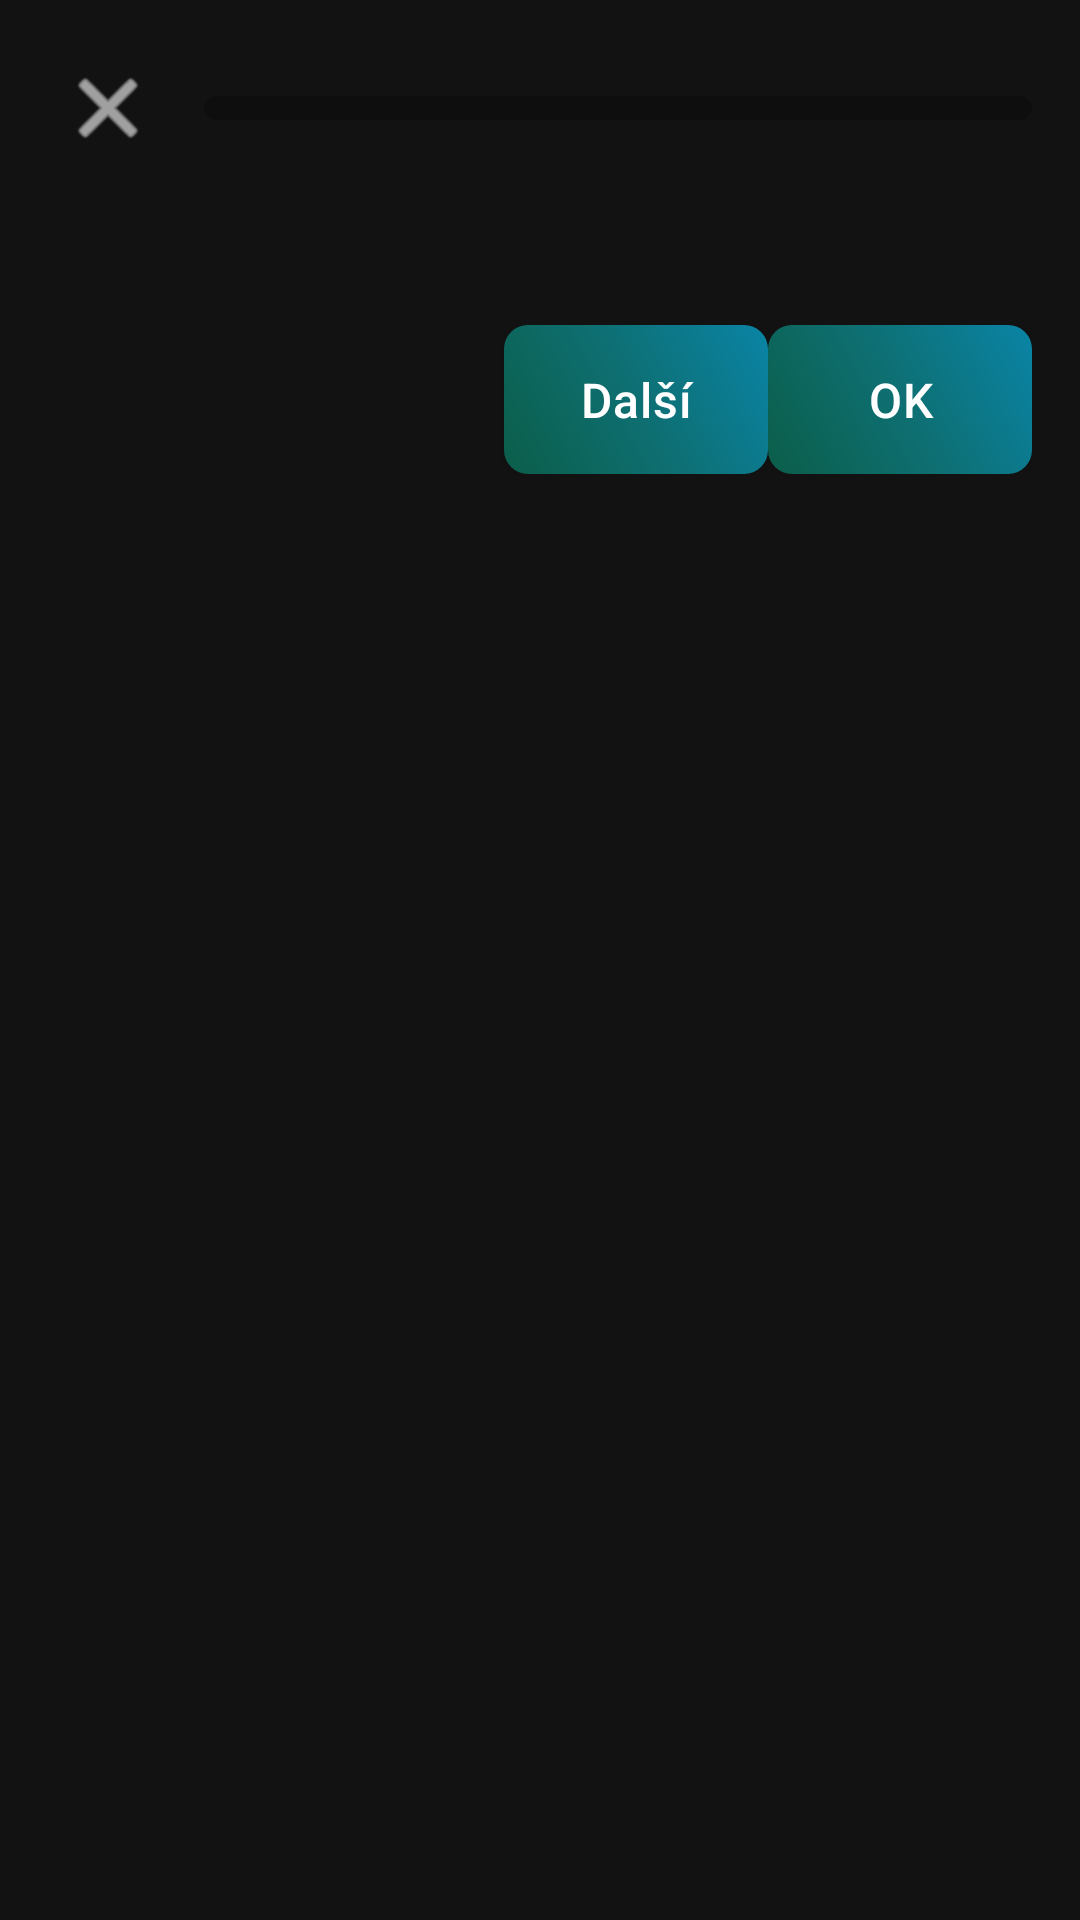

Layout XML and referenced resources for this Android screen:
<!-- AndroidManifest.xml: application theme Theme.Autokolk.NoActionBar -->
<!-- res/layout/activity_reading_lesson.xml -->
<?xml version="1.0" encoding="utf-8"?>
<ScrollView xmlns:android="http://schemas.android.com/apk/res/android"
    xmlns:app="http://schemas.android.com/apk/res-auto"
    android:layout_width="match_parent"
    android:layout_height="match_parent"
    android:background="@color/background">

    <LinearLayout
        android:layout_width="match_parent"
        android:layout_height="wrap_content"
        android:orientation="vertical"
        android:padding="16dp">

        <LinearLayout
            android:id="@+id/topBar"
            android:layout_width="match_parent"
            android:layout_height="wrap_content"
            android:orientation="horizontal"
            android:gravity="center_vertical"
            android:layout_marginBottom="12dp">

            <ImageButton
                android:id="@+id/closeButton"
                android:layout_width="40dp"
                android:layout_height="40dp"
                android:background="@android:color/transparent"
                android:contentDescription="Zavřít lekci"
                android:padding="8dp"
                android:src="@android:drawable/ic_menu_close_clear_cancel"
                android:tint="@color/text_primary" />

            <ProgressBar
                android:id="@+id/lessonProgressBar"
                style="?android:attr/progressBarStyleHorizontal"
                android:layout_width="0dp"
                android:layout_height="8dp"
                android:layout_marginStart="12dp"
                android:layout_gravity="center_vertical"
                android:layout_weight="1"
                android:indeterminate="false"
                android:max="100"
                android:progress="0"
                android:progressDrawable="@drawable/progress_lesson_gradient" />

        </LinearLayout>

        <ImageView
            android:id="@+id/lessonImage"
            android:layout_width="match_parent"
            android:layout_height="wrap_content"
            android:layout_marginBottom="16dp"
            android:adjustViewBounds="true"
            android:maxHeight="320dp"
            android:scaleType="fitCenter"
            android:visibility="gone" />

        <TextView
            android:id="@+id/lessonText"
            android:layout_width="match_parent"
            android:layout_height="wrap_content"
            android:textColor="@color/text_primary"
            android:textSize="18sp"
            android:lineSpacingExtra="8dp" />

        <LinearLayout
            android:layout_width="match_parent"
            android:layout_height="wrap_content"
            android:orientation="horizontal"
            android:layout_marginTop="16dp"
            android:gravity="end">

            <com.google.android.material.button.MaterialButton
                android:id="@+id/nextButton"
                android:layout_width="wrap_content"
                android:layout_height="wrap_content"
                android:text="Další"
                style="@style/Widget.Autokolk.Button.Primary" />

            <com.google.android.material.button.MaterialButton
                android:id="@+id/okButton"
                android:layout_width="wrap_content"
                android:layout_height="wrap_content"
                android:text="OK"
                style="@style/Widget.Autokolk.Button.Primary" />

        </LinearLayout>

    </LinearLayout>

</ScrollView>
<!-- resources referenced by this layout -->
<resources>
  <color name="background">#121212</color>
  <color name="text_primary">#FFFFFF</color>
  <!-- drawable progress_lesson_gradient (drawable) -->
  <?xml version="1.0" encoding="utf-8"?>
  <layer-list xmlns:android="http://schemas.android.com/apk/res/android">
      
      <item android:id="@android:id/background">
          <shape android:shape="rectangle">
              <corners android:radius="9dp"/>
              <solid android:color="#33000000" />
          </shape>
      </item>
  
      
      <item android:id="@android:id/progress">
          <clip>
              <shape android:shape="rectangle">
                  <corners android:radius="9dp"/>
                  <gradient
                      android:type="linear"
                      android:angle="45"
                      android:startColor="#0B5D5E"
                      android:centerColor="#0E6F72"
                      android:endColor="#0A84A6"/>
              </shape>
          </clip>
      </item>
  </layer-list>
  <style name="Widget.Autokolk.Button.Primary" parent="Widget.MaterialComponents.Button">
          <item name="android:textColor">@color/white</item>
          <item name="android:background">@drawable/button_gradient_green_blue</item>
          <item name="backgroundTint">@null</item>
          <item name="android:paddingStart">16dp</item>
          <item name="android:paddingEnd">16dp</item>
          <item name="android:paddingTop">8dp</item>
          <item name="android:paddingBottom">8dp</item>
          <item name="android:textSize">16sp</item>
          <item name="android:textAllCaps">false</item>
      </style>
  <style name="Theme.Autokolk.NoActionBar" parent="Theme.Autokolk">
          <item name="windowActionBar">false</item>
          <item name="windowNoTitle">true</item>
      </style>
  <color name="white">#FFFFFFFF</color>
  <!-- drawable button_gradient_green_blue (drawable) -->
  <?xml version="1.0" encoding="utf-8"?>
  <shape xmlns:android="http://schemas.android.com/apk/res/android"
      android:shape="rectangle">
      <corners android:radius="8dp" />
      <gradient
          android:type="linear"
          android:angle="45"
          android:startColor="#0b5e49"
          android:centerColor="#0E6F72"
          android:endColor="#0A84A6"
          android:useLevel="false" />
  </shape>
  <style name="Theme.Autokolk" parent="Theme.Autokolk.Base" />
  <color name="primary">#2196F3</color>
  <color name="primary_dark">#1976D2</color>
  <color name="secondary">#FFC107</color>
  <color name="secondary_dark">#FFA000</color>
  <color name="black">#FF000000</color>
  <color name="surface">#FF4CAF50</color>
  <color name="button_pressed">#4D666666</color>
  <color name="text_secondary">#B3FFFFFF</color>
  <style name="Widget.Autokolk.Button" parent="Widget.MaterialComponents.Button">
          <item name="backgroundTint">@color/button_normal</item>
          <item name="android:textColor">@color/text_primary</item>
          <item name="rippleColor">@color/button_pressed</item>
          <item name="cornerRadius">8dp</item>
          <item name="android:letterSpacing">0.025</item>
          <item name="android:textAllCaps">false</item>
      </style>
  <color name="button_normal">#2196F3</color>
</resources>
